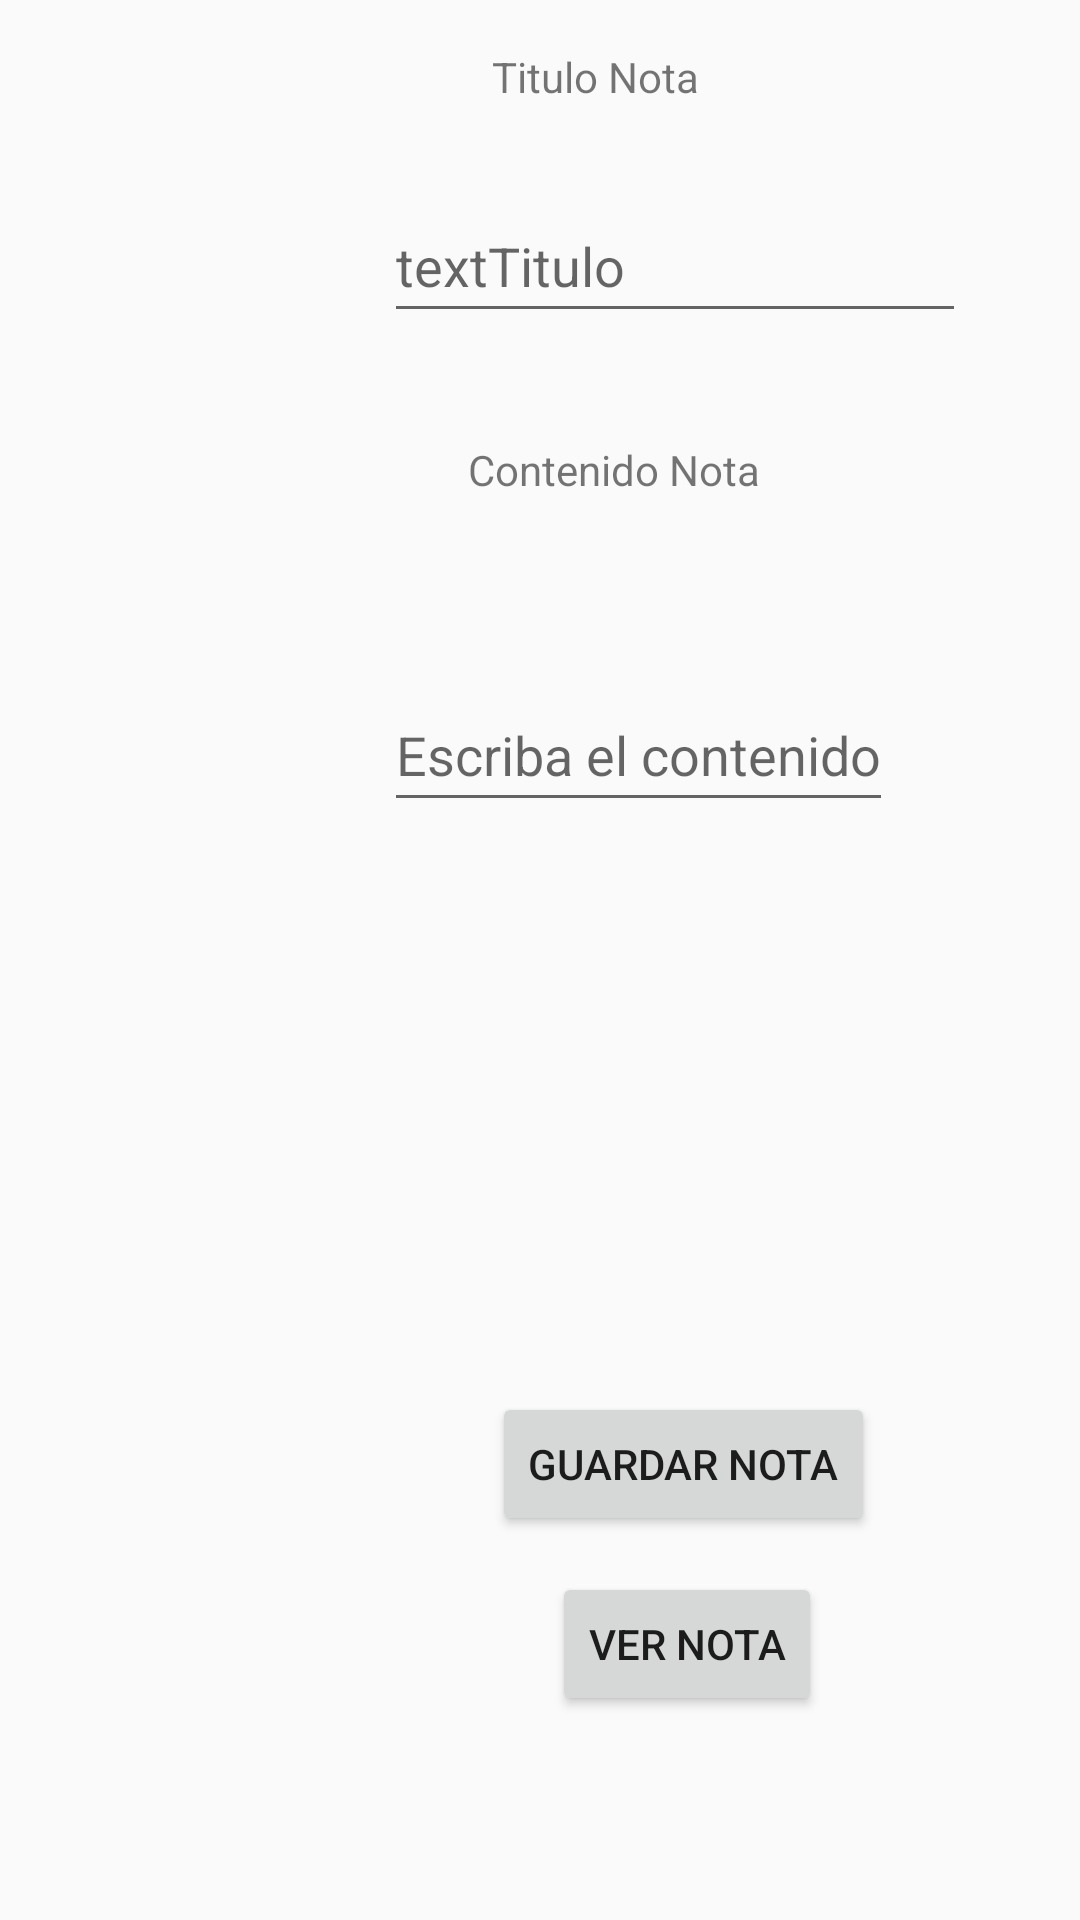

This screen was rendered from an Android layout file. Write that file and the resources it references.
<!-- AndroidManifest.xml: application theme Theme.AppCompat.DayNight.NoActionBar -->
<!-- res/layout/activity_nota.xml -->
<?xml version="1.0" encoding="utf-8"?>
<androidx.constraintlayout.widget.ConstraintLayout xmlns:android="http://schemas.android.com/apk/res/android"
    xmlns:app="http://schemas.android.com/apk/res-auto"
    xmlns:tools="http://schemas.android.com/tools"
    android:layout_width="match_parent"
    android:layout_height="match_parent"
    tools:context=".Nota">

    <Button
        android:id="@+id/Guardar"
        android:layout_width="wrap_content"
        android:layout_height="wrap_content"
        android:layout_marginStart="164dp"
        android:layout_marginBottom="12dp"
        android:text="@string/guardar_nota"
        app:layout_constraintBottom_toTopOf="@+id/VerNota"
        app:layout_constraintStart_toStartOf="parent" />

    <Button
        android:id="@+id/VerNota"
        android:layout_width="wrap_content"
        android:layout_height="wrap_content"
        android:layout_marginStart="184dp"
        android:layout_marginBottom="68dp"
        android:text="@string/ver_nota"
        app:layout_constraintBottom_toBottomOf="parent"
        app:layout_constraintStart_toStartOf="parent" />

    <TextView
        android:id="@+id/textView4"
        android:layout_width="wrap_content"
        android:layout_height="wrap_content"
        android:layout_marginStart="164dp"
        android:layout_marginTop="16dp"
        android:text="@string/titulo_nota"
        app:layout_constraintStart_toStartOf="parent"
        app:layout_constraintTop_toTopOf="parent" />

    <EditText
        android:id="@+id/textView5"
        android:layout_width="194dp"
        android:layout_height="48dp"
        android:layout_marginStart="128dp"
        android:layout_marginTop="28dp"
        android:hint="@string/texttitulo"
        android:minHeight="48dp"
        app:layout_constraintStart_toStartOf="parent"
        app:layout_constraintTop_toBottomOf="@+id/textView4" />

    <TextView
        android:id="@+id/ContentidoN"
        android:layout_width="wrap_content"
        android:layout_height="wrap_content"
        android:layout_marginStart="156dp"
        android:layout_marginTop="36dp"
        android:text="@string/contenido_nota"
        app:layout_constraintStart_toStartOf="parent"
        app:layout_constraintTop_toBottomOf="@+id/textView5" />

    <EditText
        android:id="@+id/Contenido"
        android:layout_width="wrap_content"
        android:layout_height="wrap_content"
        android:layout_marginStart="128dp"
        android:layout_marginTop="60dp"
        android:hint="@string/escriba_el_contenido"
        android:minHeight="48dp"
        app:layout_constraintStart_toStartOf="parent"
        app:layout_constraintTop_toBottomOf="@+id/ContentidoN" />

    <ListView
        android:id="@+id/listaConte"
        android:layout_width="399dp"
        android:layout_height="180dp"
        android:layout_marginStart="24dp"
        android:layout_marginTop="72dp"
        app:layout_constraintStart_toStartOf="parent"
        app:layout_constraintTop_toBottomOf="@+id/Contenido" />

</androidx.constraintlayout.widget.ConstraintLayout>
<!-- resources referenced by this layout -->
<resources>
  <string name="contenido_nota">Contenido Nota</string>
  <string name="escriba_el_contenido">Escriba el contenido</string>
  <string name="guardar_nota">Guardar Nota</string>
  <string name="texttitulo">textTitulo</string>
  <string name="titulo_nota">Titulo Nota</string>
  <string name="ver_nota">Ver Nota</string>
</resources>
